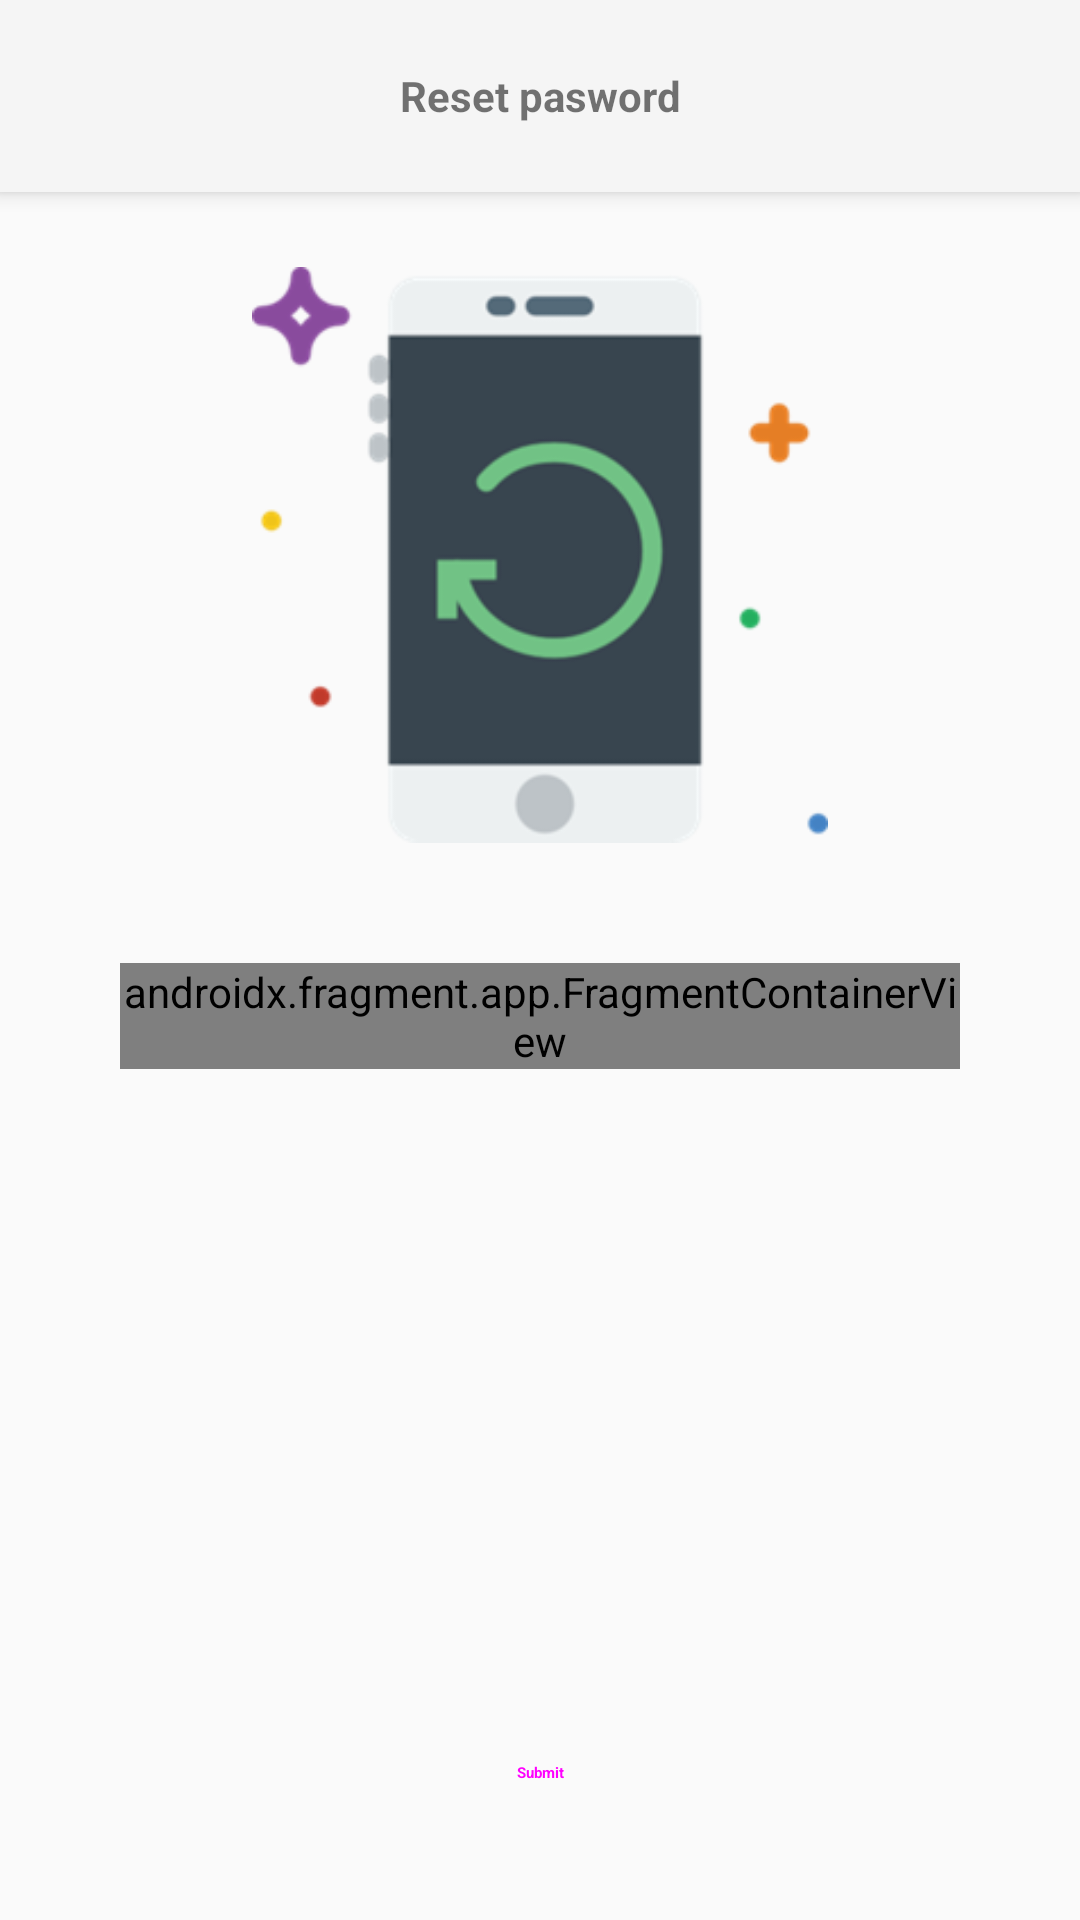

Produce the Android XML layout that renders to this screen, including the resource entries it uses.
<!-- AndroidManifest.xml: application theme Theme.AppCompat.Light.NoActionBar -->
<!-- res/layout/activity_reset_password.xml -->
<?xml version="1.0" encoding="utf-8"?>
<androidx.constraintlayout.widget.ConstraintLayout xmlns:android="http://schemas.android.com/apk/res/android"
    xmlns:app="http://schemas.android.com/apk/res-auto"
    xmlns:tools="http://schemas.android.com/tools"
    android:layout_width="match_parent"
    android:layout_height="match_parent"
    tools:context=".account.activities.ResetPasswordActivity">

    <com.google.android.material.appbar.MaterialToolbar
        style="@style/Usege.Bar.TitleBar"
        android:id="@+id/toolbar"
        app:layout_constraintStart_toStartOf="parent"
        app:layout_constraintTop_toTopOf="parent"
        android:layout_height="0dp"
        app:layout_constraintHeight_percent="0.1"
        app:title="@string/reset_password" />

    <ImageView
        style="@style/Usege.Image.CenteredWrapImage"
        android:src="@drawable/scr_reset_password"
        android:id="@+id/screen_img"
        android:layout_marginTop="@dimen/primary_margin_medium"
        app:layout_constraintStart_toStartOf="parent"
        app:layout_constraintEnd_toEndOf="parent"
        app:layout_constraintTop_toBottomOf="@id/toolbar"
        android:layout_height="0dp"
        app:layout_constraintHeight_percent="0.3"
        />


    <androidx.fragment.app.FragmentContainerView
        android:layout_marginHorizontal="@dimen/primary_margin_large"
        android:layout_marginTop="@dimen/primary_margin_large"
        android:id="@+id/frag_email"
        android:layout_width="match_parent"
        android:layout_height="wrap_content"
        android:name="com.group_1.usege.utilities.view.EditTextFragment"
        app:layout_constraintTop_toBottomOf="@id/screen_img"
        android:text="@string/email"
        android:drawableLeft="@drawable/ic_email"/>

    <Button
        android:id="@+id/btn_submit"
        style="@style/Widget.MaterialComponents.Button"
        android:layout_width="match_parent"
        android:layout_height="wrap_content"
        app:layout_constraintBottom_toBottomOf="parent"
        android:layout_marginHorizontal="@dimen/primary_margin_large"
        android:layout_marginBottom="@dimen/primary_margin_medium"
        android:text="@string/submit" />

</androidx.constraintlayout.widget.ConstraintLayout>
<!-- resources referenced by this layout -->
<resources>
  <dimen name="primary_margin_large">40dp</dimen>
  <dimen name="primary_margin_medium">25dp</dimen>
  <!-- drawable scr_reset_password: png bitmap (drawable, 13988 bytes) -->
  <string name="email"><b>Email</b></string>
  <string name="reset_password"><b>Reset pasword</b></string>
  <string name="submit"><b>Submit</b></string>
  <style name="Usege.Bar.TitleBar" parent="Widget.MaterialComponents.Toolbar.Primary">
          <item name="android:layout_width">match_parent</item>
          <item name="android:layout_height">wrap_content</item>
          <item name="titleCentered">true</item>
      </style>
  <style name="Usege.Image.CenteredWrapImage" parent="">
          <item name="android:layout_width">wrap_content</item>
          <item name="android:layout_height">wrap_content</item>
          <item name="android:layout_gravity">center</item>
          <item name="android:adjustViewBounds">true</item>
          <item name="android:scaleType">fitCenter</item>
      </style>
</resources>
